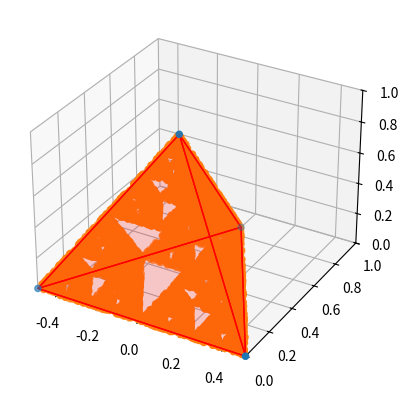

Reproduce this figure in Python.
from mpl_toolkits.mplot3d.art3d import Poly3DCollection, Line3DCollection
import matplotlib.pyplot as plt
import numpy as np
import random
import math

def mid_of(point, vertex):
    assert point.shape == vertex.shape

    for i in range(point.shape[0]):
        point[i] = (vertex[i] - point[i])/2 + point[i]
    
    return point

TRI = 1
tri_height = math.sqrt(TRI**2-(TRI/2)**2)
tetrahedron_height = math.sqrt(TRI**2-(tri_height/3)**2)

tri_base_vertex = [[-TRI/2, 0], [0, tri_height], [TRI/2, 0]]
tetra_vertex = [[vertex[0], vertex[1], 0] for vertex in tri_base_vertex]
tetra_vertex = np.array([
    [tri_base_vertex[0][0], tri_base_vertex[0][1], 0], 
    [tri_base_vertex[1][0], tri_base_vertex[1][1], 0], 
    [tri_base_vertex[2][0], tri_base_vertex[2][1], 0], 
    [0, TRI/3, tetrahedron_height]
])

num_of_points = 10000
out_points = np.zeros((num_of_points, 3))

current_point = np.array([0, .4, .5], dtype='float')
print(current_point, mid_of(current_point, tetra_vertex[0]))

for i in range(num_of_points):
    rand_ver = random.choice(tetra_vertex)
    current_point = mid_of(current_point, rand_ver)
    assert(current_point[1] < 0.9)
    out_points[i] = current_point

verts = np.array([
    [tetra_vertex[0],tetra_vertex[1],tetra_vertex[2]],
    [tetra_vertex[0],tetra_vertex[1],tetra_vertex[3]],
    [tetra_vertex[0],tetra_vertex[2],tetra_vertex[3]],
    [tetra_vertex[1],tetra_vertex[2],tetra_vertex[3]]
])

# Graphing
fig = plt.figure()
ax = plt.axes(projection='3d')

ax.set_xlim(-0.5, 0.5)
ax.set_ylim(0,1)
ax.set_zlim3d(0,1)
# ax.set_box_aspect([1, 1, 5])

ax.add_collection3d(Poly3DCollection(verts, facecolors='r', linewidths=1, edgecolors='r', alpha=.1))

ax.scatter(tetra_vertex[:, 0], tetra_vertex[:, 1], tetra_vertex[:, 2])
ax.scatter(out_points[:, 0], out_points[:, 1], out_points[:, 2])
plt.show()